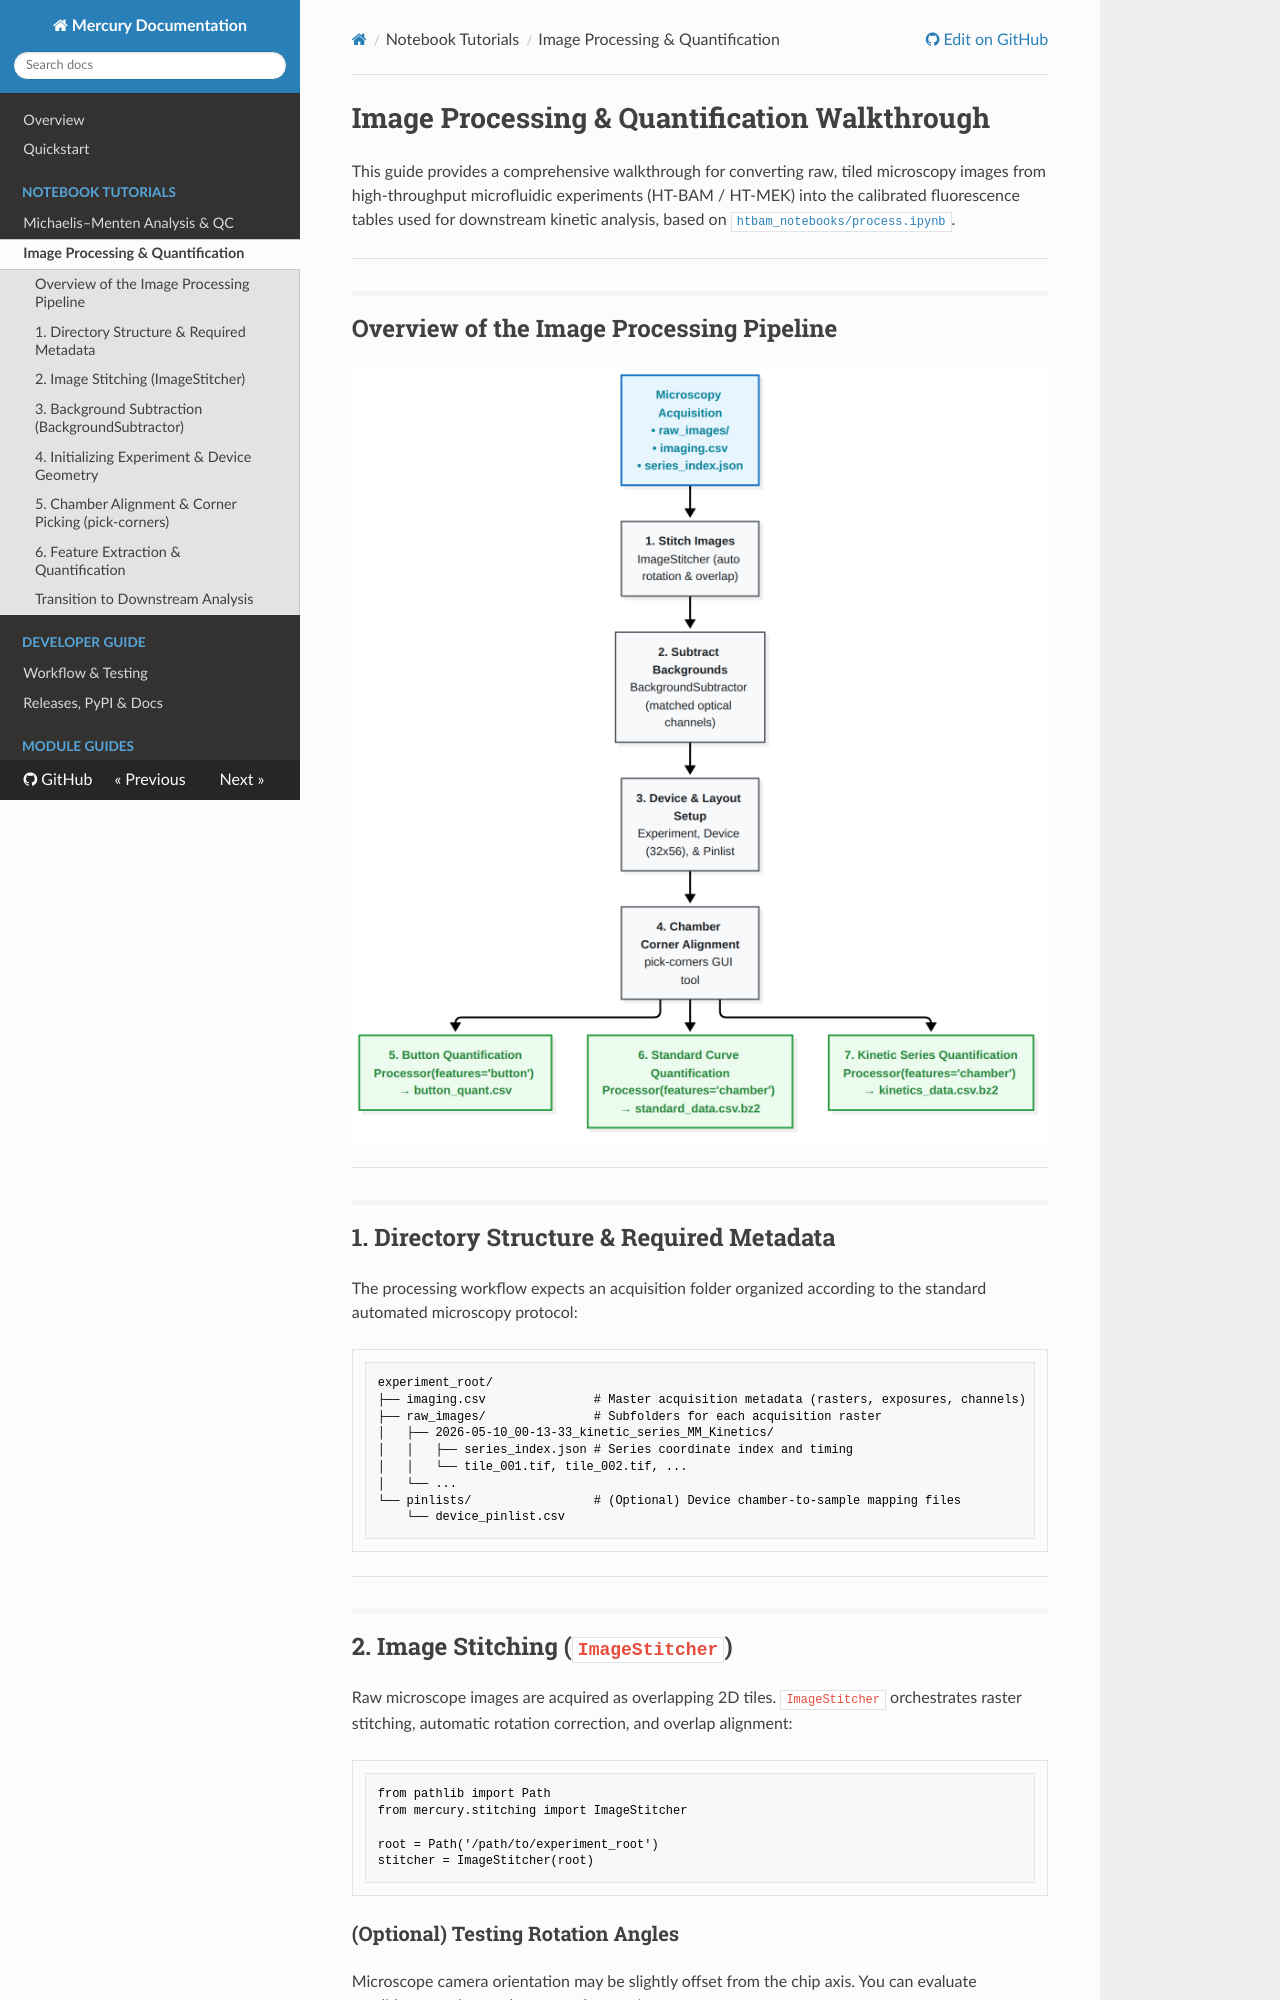

repository: pinneylab/Mercury · page: guides/notebook_processing/index.html · generator: mkdocs

# Image Processing & Quantification Walkthrough

This guide provides a comprehensive walkthrough for converting raw, tiled microscopy images from high-throughput microfluidic experiments (HT-BAM / HT-MEK) into the calibrated fluorescence tables used for downstream kinetic analysis, based on [`htbam_notebooks/process.ipynb`](https://github.com/pinneylab/mercury_notebooks/blob/main/htbam_notebooks/process.ipynb).

---

## Overview of the Image Processing Pipeline

![Mercury Image Processing Pipeline](../images/processing_pipeline.png)

---

## 1. Directory Structure & Required Metadata

The processing workflow expects an acquisition folder organized according to the standard automated microscopy protocol:

```text
experiment_root/
├── imaging.csv               # Master acquisition metadata (rasters, exposures, channels)
├── raw_images/               # Subfolders for each acquisition raster
│   ├── 2026-05-10_00-13-33_kinetic_series_MM_Kinetics/
│   │   ├── series_index.json # Series coordinate index and timing
│   │   └── tile_001.tif, tile_002.tif, ...
│   └── ...
└── pinlists/                 # (Optional) Device chamber-to-sample mapping files
    └── device_pinlist.csv
```

---

## 2. Image Stitching (`ImageStitcher`)

Raw microscope images are acquired as overlapping 2D tiles. `ImageStitcher` orchestrates raster stitching, automatic rotation correction, and overlap alignment:

```python
from pathlib import Path
from mercury.stitching import ImageStitcher

root = Path('/path/to/experiment_root')
stitcher = ImageStitcher(root)
```

### (Optional) Testing Rotation Angles
Microscope camera orientation may be slightly offset from the chip axis. You can evaluate candidate rotation angles on a reference image:

```python
stitcher.test_stitching_rotations(
    raster_path=root / 'raw_images/2026-05-09_16-58-08_pre_button_quant_brightfield',
    rotations=[1.0, 1.2, 1.4, 1.6, 1.8, 2.0],
    acqui_origin=(True, False),
    outdir=root / 'stitch_test'
)
```
